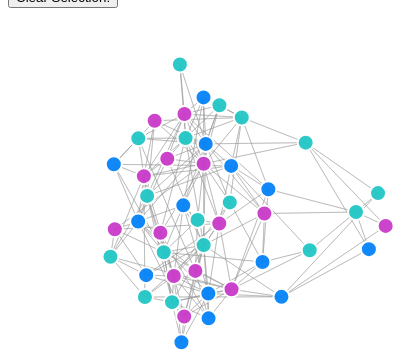
D3 v3 page, settled after 360 driven frames (6 s of simulated time); the page loaded 2 data file(s).



d3.json("map_dict.json", function(d){ map_dict = d })

var width = 560,
    height = 400;

var color = d3.scale.category20();

var force = d3.layout.force()
    .charge(-1200)
    .linkDistance(5)
    .size([width, height]);

var svg = d3.select("body").append("svg")
    .attr("width", width)
    .attr("height", height);

d3.json("starcraft.json", function(error, graph) {

  var adaptLinks = function( currentNode, selectedNodes ){

    for (var i = currentNode['weak'].length - 1; i >= 0; i--) {
      var id = currentNode['name'] + currentNode['weak'][i];
      d3.select('line[id=' + id + ']').style("stroke","red").style("stroke-width",5);
    };
    for (var i = currentNode['strong'].length - 1; i >= 0; i--) {
      var id = currentNode['name'] + currentNode['strong'][i];
      d3.select('line[id=' + id + ']').style("stroke","green").style("stroke-width",5);
    };

    for (var j = selectedNodes.length - 1; j >= 0; j--) {
      var currentNode = selectedNodes[j];
      for (var i = currentNode['weak'].length - 1; i >= 0; i--) {
        var id = currentNode['name'] + currentNode['weak'][i];
        d3.select('line[id=' + id + ']').style("stroke","red").style("stroke-width",5);
      };
      for (var i = currentNode['strong'].length - 1; i >= 0; i--) {
        var id = currentNode['name'] + currentNode['strong'][i];
        d3.select('line[id=' + id + ']').style("stroke","green").style("stroke-width",5);
      };
    };
  }

  var blankGraph = function(){
    node.attr("r", 8)
        .style("fill", function(d) { 
          if(d.race == "Protoss"){ 
            return "#22C7C7"
          }else if(d.race=="Terran"){ 
            return "#0583F8"
          }else{
            return "#CA3BCA"
          }})
        .style("stroke", "white")
        .style("stroke-width", 2);

    link.style('stroke', "gray")
        .style('stroke-width', 1);
  }

  var adaptNodes = function( currentNode, selectedNodes ){
    for (var i = selectedNodes.length - 1; i >= 0; i--) {
      for (var j = selectedNodes[i].weak.length - 1; j >= 0; j--) {
        d3.select('circle[unit=' + selectedNodes[i].weak[j] + ']').style("stroke","red");
      };
      for (var j = selectedNodes[i].strong.length - 1; j >= 0; j--) {
        d3.select('circle[unit=' + selectedNodes[i].strong[j] + ']').style("stroke","green");
      };
    };

    for (var j = currentNode.weak.length - 1; j >= 0; j--) {
      d3.select('circle[unit=' + currentNode.weak[j] + ']').style("stroke","red");
    };
    for (var j = currentNode.strong.length - 1; j >= 0; j--) {
      d3.select('circle[unit=' + currentNode.strong[j] + ']').style("stroke","green");
    };
    for (var i = selectedNodes.length - 1; i >= 0; i--) {
      d3.select('circle[unit=' + selectedNodes[i].name + ']').style("stroke","yellow");
    };
    d3.select('circle[unit=' + currentNode.name + ']').style("stroke","yellow");
  }

  force.nodes(graph.nodes)
      .links(graph.links)
      .start();

  var link = svg.selectAll(".link")
      .data(graph.links)
      .enter()
      .append("line")
      .attr("class", "link")
      .attr("id", function(d){ return d.value })
      .style("stroke-width", function(d) { return Math.sqrt(d.value); });

  var unit_name = svg.append("text").attr("class", "unit_name").attr("x", 5).attr("y", 70).attr("font-family", "sans-serif"),
      selectedNodes = [];

  d3.select("button").on("click", function(){
    selectedNodes = [];
    blankGraph();
  })

  var node = svg.selectAll(".node")
      .data(graph.nodes)
      .enter().append("circle")
      .attr("class", "node")
      .attr("r", 8)
      .attr("unit", function(d){ return d.name })
      .style("fill", function(d) { if(d.race == "Protoss"){ return "#22C7C7"}else if(d.race=="Terran"){ return "#0583F8"}else{return "#CA3BCA"}})
      .call(force.drag)
      .on("mouseover", function(d){
        adaptLinks( d, selectedNodes );
        adaptNodes( d, selectedNodes );
        d3.select(this).attr("r", 12)
      	d3.select("text.unit_name").text( 'unit: ' + d.name );
      })
      .on("click", function(d){
        selectedNodes.push(d);
      })
      .on("mouseout", function(d){
        d3.select("text.unit_name").text( '' );
        blankGraph()    
        adaptLinks( { weak : [], strong : [] }, selectedNodes );
        adaptNodes( { weak : [], strong : [] }, selectedNodes );    
      });

  force.on("tick", function() {
    link.attr("x1", function(d) { return d.source.x; })
        .attr("y1", function(d) { return d.source.y; })
        .attr("x2", function(d) { return d.target.x; })
        .attr("y2", function(d) { return d.target.y; });

    node.attr("cx", function(d) { return d.x; })
        .attr("cy", function(d) { return d.y; });
  });
});



### data: starcraft.json
{
 "nodes": [
  {
   "weak": [
    "immortal",
    "ultralisk",
    "thor"
   ],
   "race": "Protoss",
   "link": "http://us.battle.net/sc2/en/game/unit/ar…",
   "name": "archon",
   "strong": [
    "mutalisk",
    "swarm-host"
   ]
  },
  {
   "weak": [
    "roach",
    "stalker",
    "marauder"
   ],
   "race": "Zerg",
   "link": "http://us.battle.net/sc2/en/game/unit/ba…",
   "name": "baneling",
   "strong": [
    "hellbat",
    "zergling",
    "zealot",
    "marine",
    "swarm-host"
   ]
  },
  {
   "weak": [
    "viking",
    "phoenix",
    "observer",
    "hydralisk",
    "overseer",
    "raven"
   ],
   "race": "Terran",
   "link": "http://us.battle.net/sc2/en/game/unit/ba…",
   "name": "banshee",
   "strong": [
    "siege-tank",
    "colossus",
    "ultralisk"
   ]
  },
  {
   "weak": [
    "viking",
    "corruptor",
    "void-ray"
   ],
   "race": "Terran",
   "link": "http://us.battle.net/sc2/en/game/unit/ba…",
   "name": "battlecruiser",
   "strong": [
    "carrier",
    "mutalisk",
    "phoenix",
    "thor"
   ]
  },
  {
   "weak": [
    "viking",
    "mutalisk",
    "corruptor",
    "void-ray"
   ],
   "race": "Zerg",
   "link": "http://us.battle.net/sc2/en/game/unit/br…",
   "name": "brood-lord",
   "strong": [
    "hydralisk",
    "marine",
    "stalker"
   ]
  },
  {
   "weak": [
    "viking",
    "corruptor",
    "battlecruiser",
    "void-ray"
   ],
   "race": "Protoss",
   "link": "http://us.battle.net/sc2/en/game/unit/ca…",
   "name": "carrier",
   "strong": [
    "mutalisk",
    "phoenix",
    "thor"
   ]
  },
  {
   "weak": [
    "viking",
    "corruptor",
    "immortal",
    "viper",
    "banshee",
    "tempest"
   ],
   "race": "Protoss",
   "link": "http://us.battle.net/sc2/en/game/unit/co…",
   "name": "colossus",
   "strong": [
    "high-templar",
    "zergling",
    "zealot",
    "marine",
    "hydralisk"
   ]
  },
  {
   "weak": [
    "viking",
    "hydralisk",
    "void-ray"
   ],
   "race": "Zerg",
   "link": "http://us.battle.net/sc2/en/game/unit/co…",
   "name": "corruptor",
   "strong": [
    "phoenix",
    "brood-lord",
    "colossus",
    "battlecruiser",
    "carrier",
    "mothership",
    "mutalisk",
    "tempest",
    "... 1 more items"
   ]
  },
  "... 37 more items"
 ],
 "links": [
  {
   "source": 15,
   "target": 0,
   "value": "archonimmortal"
  },
  {
   "source": 38,
   "target": 0,
   "value": "archonultralisk"
  },
  {
   "source": 37,
   "target": 0,
   "value": "archonthor"
  },
  {
   "source": 0,
   "target": 21,
   "value": "archonmutalisk"
  },
  {
   "source": 0,
   "target": 35,
   "value": "archonswarm-host"
  },
  {
   "source": 30,
   "target": 1,
   "value": "banelingroach"
  },
  {
   "source": 34,
   "target": 1,
   "value": "banelingstalker"
  },
  {
   "source": 17,
   "target": 1,
   "value": "banelingmarauder"
  },
  "... 368 more items"
 ]
}

### data: map_dict.json
{
 "viking": 43,
 "sentry": 36,
 "mothership-core": 22,
 "observer": 25,
 "warp-prism": 46,
 "hellbat": 11,
 "probe": 30,
 "widow-mine": 47,
 "immortal": 15,
 "hellion": 12,
 "stalker": 38,
 "zealot": 48,
 "scv": 35,
 "archon": 0,
 "high-templar": 13,
 "overlord": 27,
 "mothership": 21,
 "hydralisk": 14,
 "infestor": 16,
 "corruptor": 7,
 "tempest": 40,
 "thor": 41,
 "drone": 9,
 "viper": 44,
 "siege-tank": 37,
 "brood-lord": 4,
 "marauder": 18,
 "baneling": 1,
 "ghost": 10,
 "zergling": 49,
 "queen": 31,
 "swarm-host": 39,
 "phoenix": 29,
 "larva": 17,
 "void-ray": 45,
 "battlecruiser": 3,
 "reaper": 33,
 "medivac": 20,
 "roach": 34,
 "marine": 19,
 "...": "10 more keys"
}